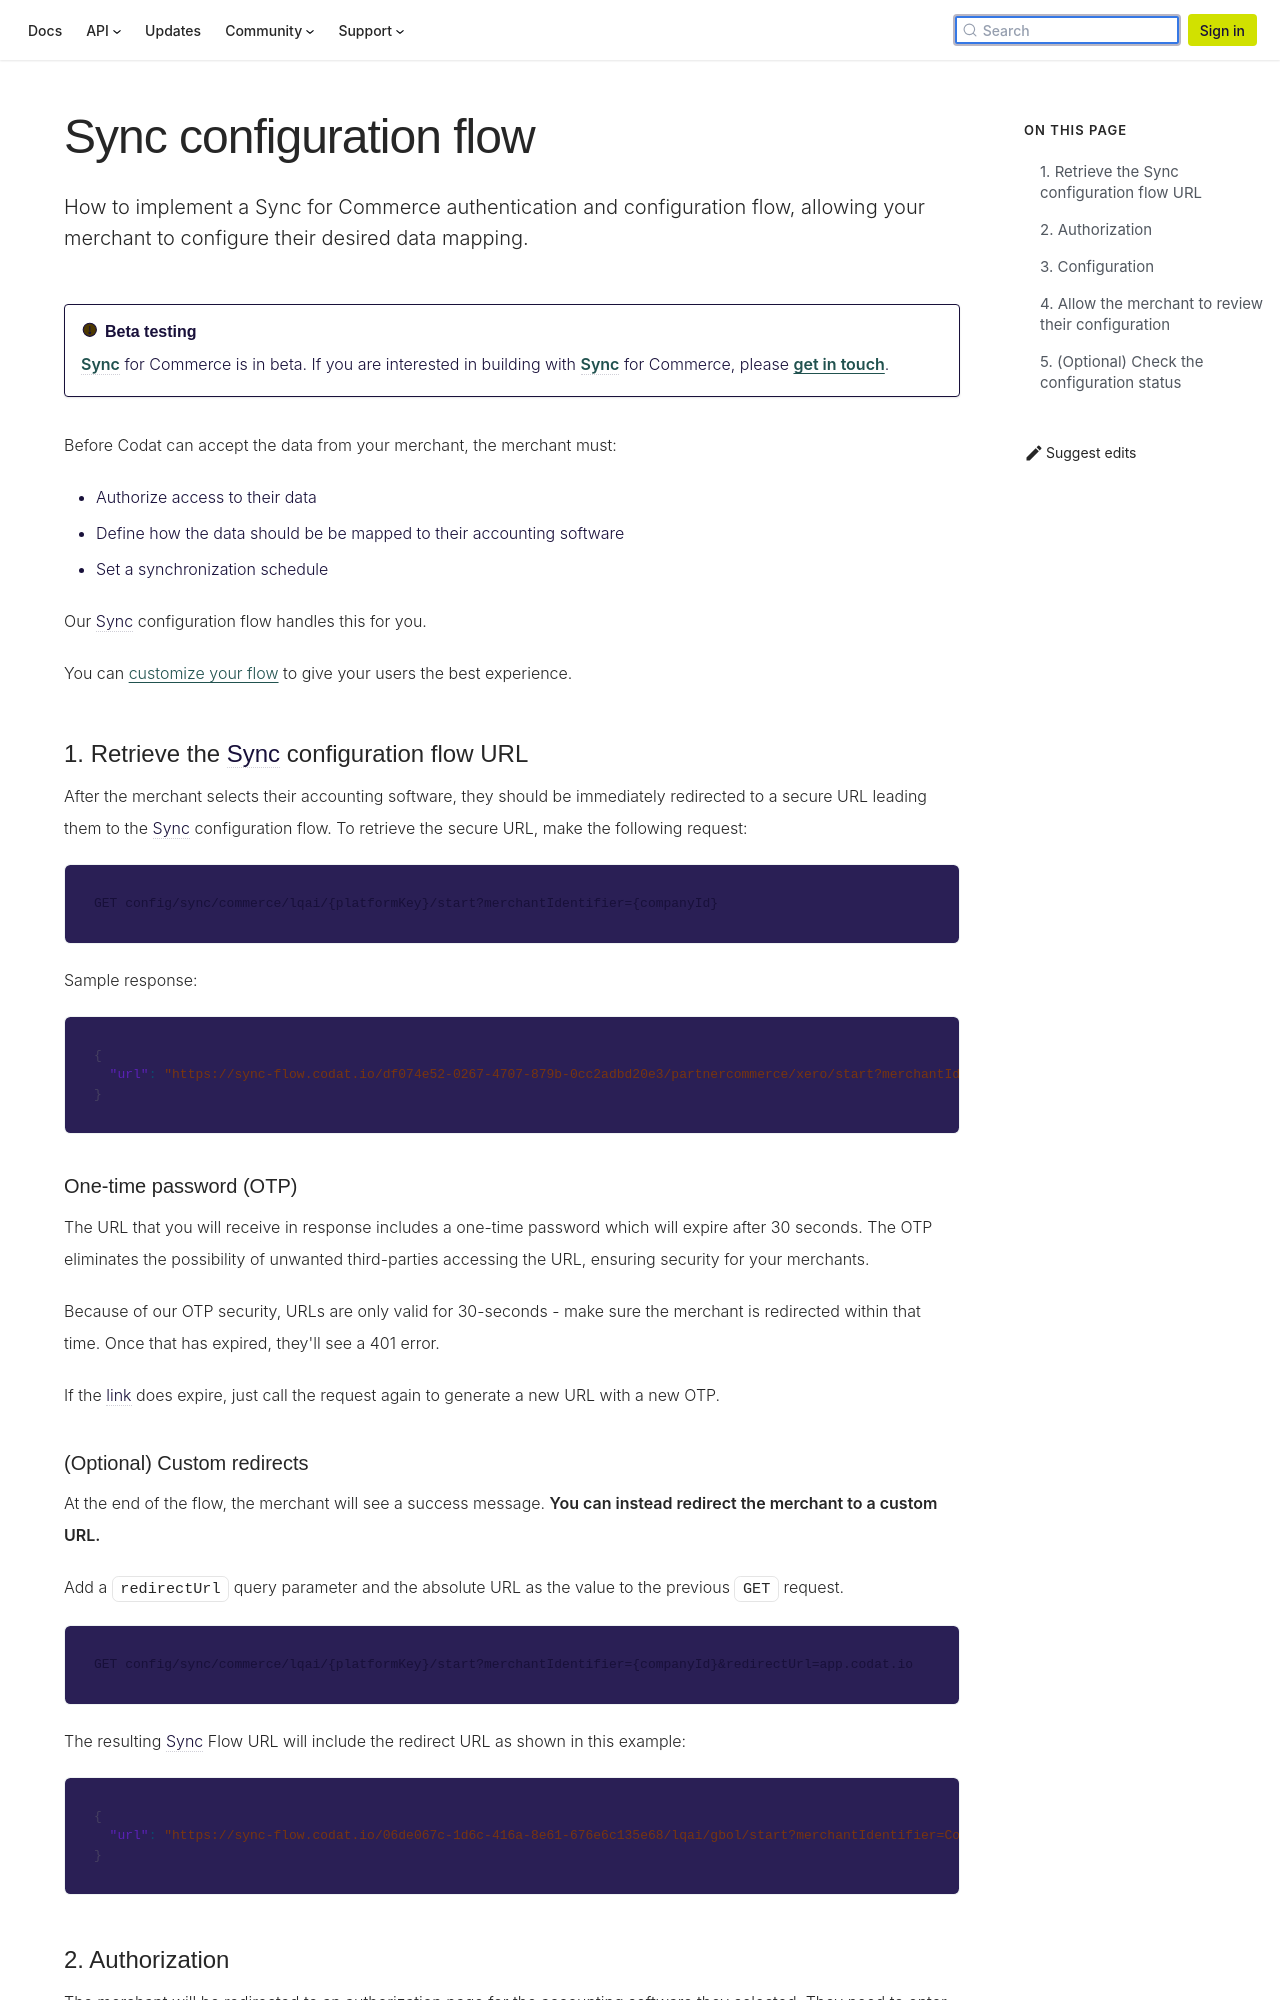

repository: codatio/codat-docs · page: pr-preview/pr-1903/commerce/build/implementing-codats-no-code-merchant-configuration/index.html · generator: docusaurus

---
title: "Sync configuration flow"
description: "How to implement a Sync for Commerce authentication and configuration flow, allowing your merchant to configure their desired data mapping."
createdAt: "2022-05-12T14:01:29.011Z"
updatedAt: "2022-11-17T11:02:46.252Z"
---

:::caution Beta testing

Sync for Commerce is in beta. If you are interested in building with Sync for Commerce, please [get in touch](mailto:sync-for-commerce@codat.io).
:::

Before Codat can accept the data from your merchant, the merchant must:

- Authorize access to their data
- Define how the data should be be mapped to their accounting software
- Set a synchronization schedule

Our Sync configuration flow handles this for you.

You can [customize your flow](/sfc/build-with-sync-for-commerce/customizing-the-sync-configuration-flow) to give your users the best experience.

### 1. Retrieve the Sync configuration flow URL

After the merchant selects their accounting software, they should be immediately redirected to a secure URL leading them to the Sync configuration flow. To retrieve the secure URL, make the following request:

```http
GET config/sync/commerce/lqai/{platformKey}/start?merchantIdentifier={companyId}
```

Sample response:

```json
{
  "url": "https://sync-flow.codat.io/df074e52-0267-4707-879b-0cc2adbd20e3/partnercommerce/xero/start?merchantIdentifier=demo merchant&otp=479149"
}
```

#### One-time password (OTP)

The URL that you will receive in response includes a one-time password which will expire after 30 seconds. The OTP eliminates the possibility of unwanted third-parties accessing the URL, ensuring security for your merchants.

Because of our OTP security, URLs are only valid for 30-seconds - make sure the merchant is redirected within that time. Once that has expired, they'll see a 401 error.

If the link does expire, just call the request again to generate a new URL with a new OTP.

#### (Optional) Custom redirects

At the end of the flow, the merchant will see a success message. **You can instead redirect the merchant to a custom URL.**

Add a `redirectUrl` query parameter and the absolute URL as the value to the previous `GET` request.

```http
GET config/sync/commerce/lqai/{platformKey}/start?merchantIdentifier={companyId}&redirectUrl=app.codat.io
```

The resulting Sync Flow URL will include the redirect URL as shown in this example:

```json
{
  "url": "https://sync-flow.codat.io/06de067c-1d6c-416a-8e61-676e6c135e68/lqai/gbol/start?merchantIdentifier=CoPay&otp=615853&redirectUrl=app.codat.io"
}
```
